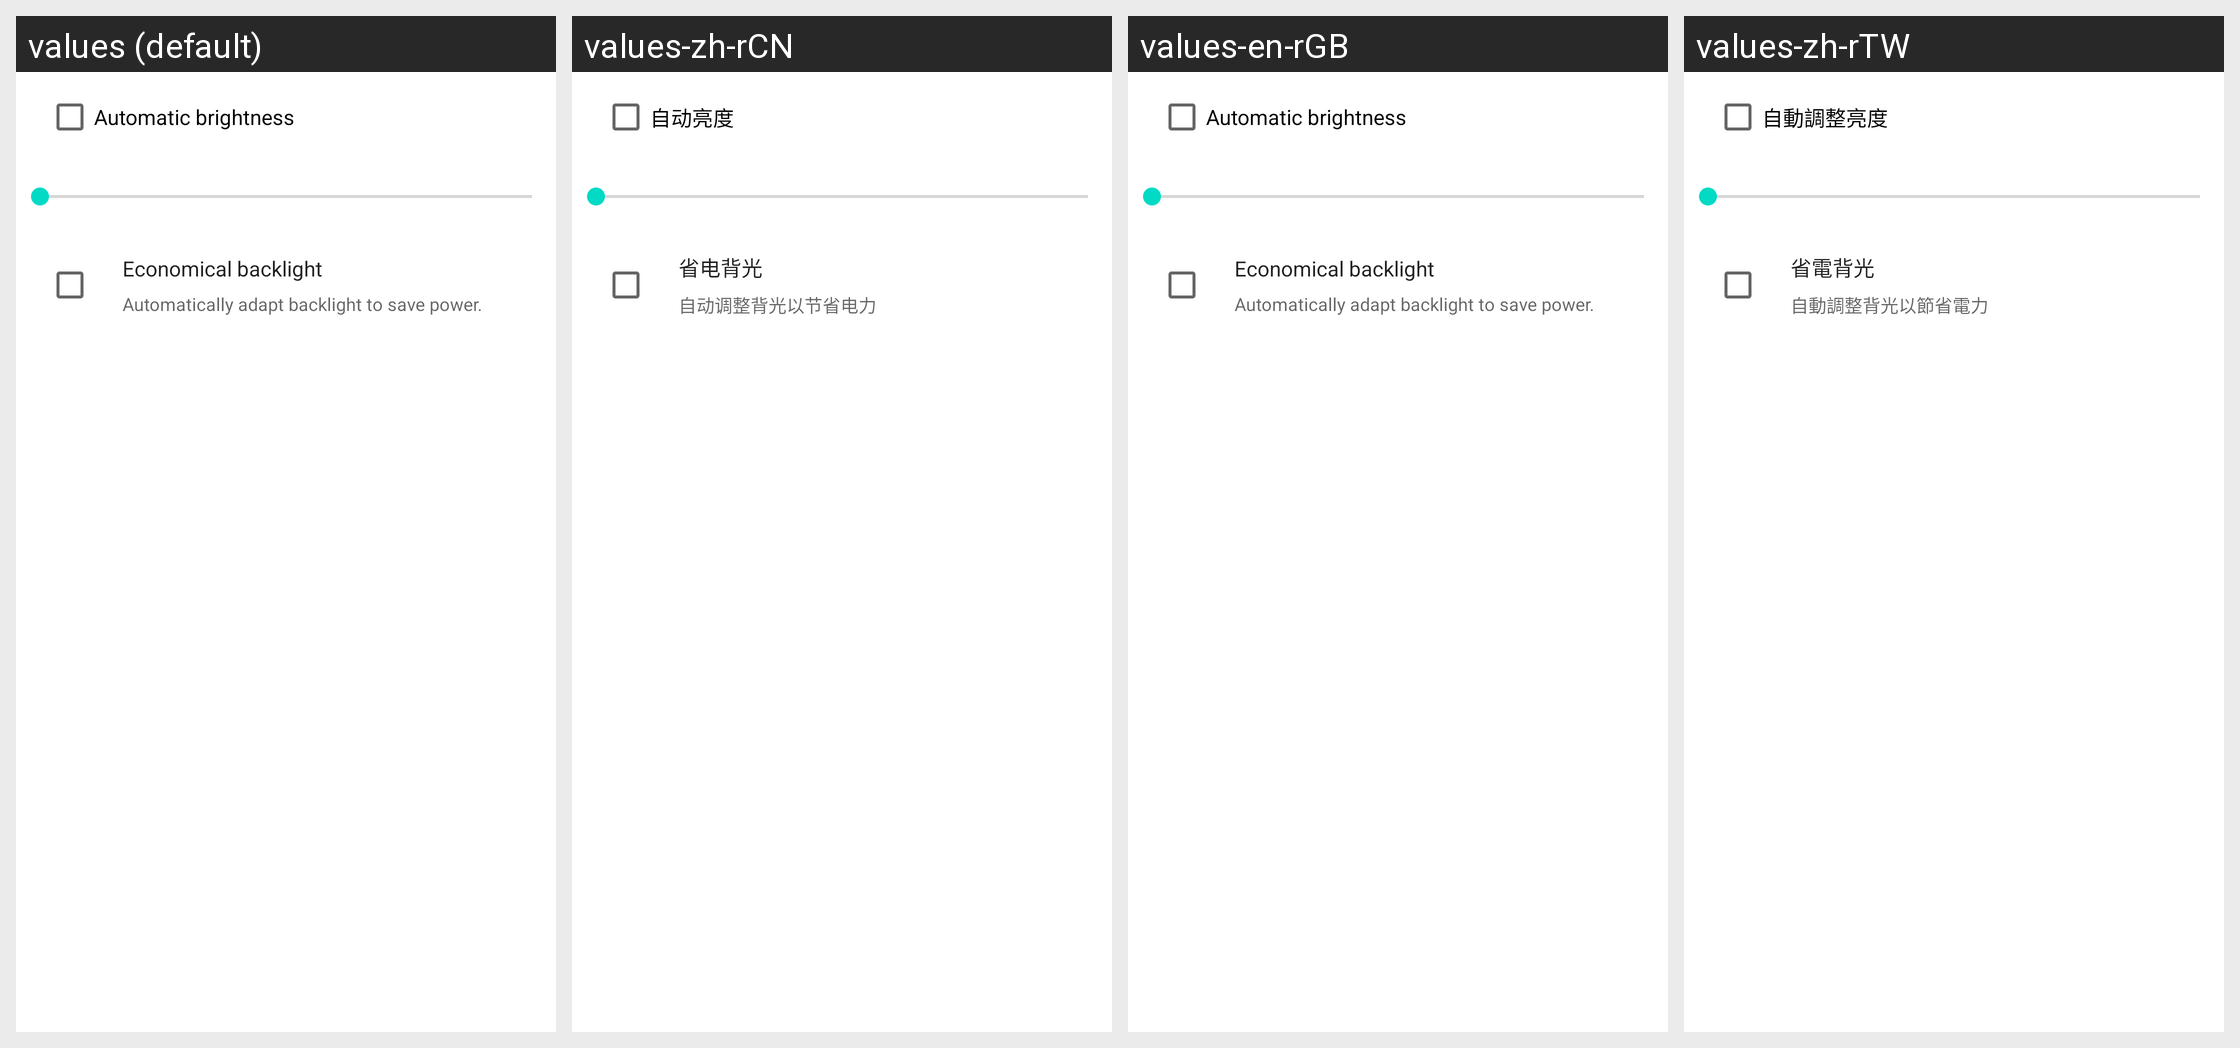

This grid shows one Android layout under several languages. Give, for every string resource on the screen, its name, the default text and each shown locale's text.
Android screen res/layout/preference_dialog_brightness.xml rendered under 4 locales, left to right: values (default), values-zh-rCN, values-en-rGB, values-zh-rTW. Device: Nexus 5 (rendered at 1080×1920; each locale shown at half size, 540×960, under a caption strip naming it); theme Theme.MaterialComponents.DayNight.NoActionBar.
Other locales in the repository, not shown: values-en-rUS.
Strings drawn on this screen, with the default value and each locale's value (text and hints the layout hard-codes, and strings that could not be matched under every locale, appear in the picture but are not listed):

automatic_brightness
  values: Automatic brightness
  values-zh-rCN: 自动亮度
  values-en-rGB: Automatic brightness
  values-zh-rTW: 自動調整亮度

auto_backlight_title
  values: Economical backlight
  values-zh-rCN: 省电背光
  values-en-rGB: Economical backlight
  values-zh-rTW: 省電背光

auto_backlight_summary
  values: Automatically adapt backlight to save power.
  values-zh-rCN: 自动调整背光以节省电力
  values-en-rGB: Automatically adapt backlight to save power.
  values-zh-rTW: 自動調整背光以節省電力
